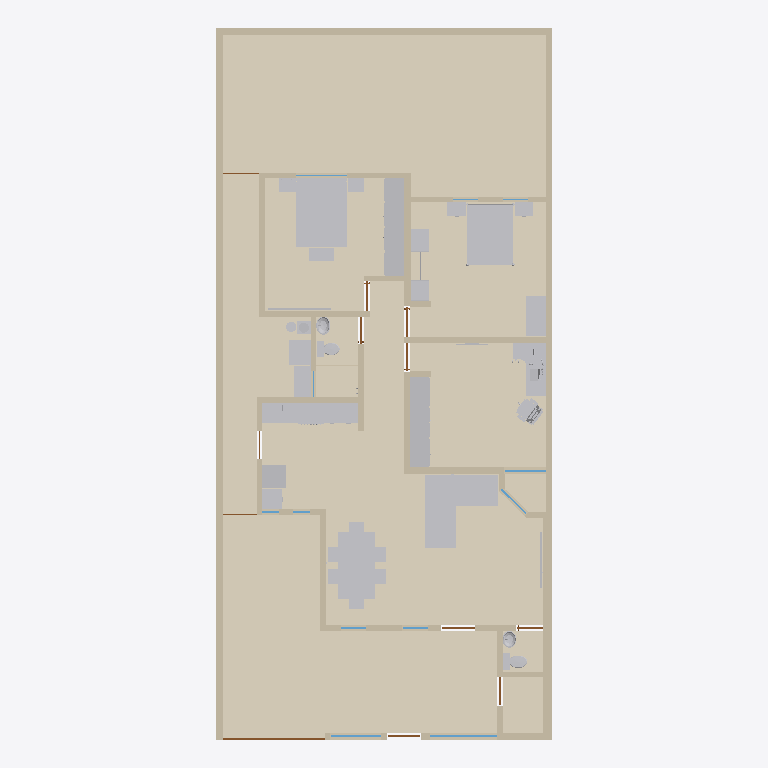
Plan cut of the same IFC building model at storey 'Planta baja' (level 0.00 m, cut at 1.40 m), seen from above with north up, elements coloured by IFC class: 45 other elements (light grey), 40 walls (beige), 14 coverings (cream), 11 doors (brown), 9 windows (light blue). Cut surfaces are drawn darker.
Extent 10.0 m × 21.2 m × 2.7 m (x, y, z). Storeys (1): Planta baja at 0.00 m. Elements (234): 63 IfcFurniture, 40 IfcWall, 24 IfcCovering, 15 IfcDiscreteAccessory, 14 IfcAudioVisualAppliance, 13 IfcOutlet, 12 IfcDoor, 12 IfcWindow, 9 IfcLightFixture, 9 IfcSwitchingDevice, 6 IfcSanitaryTerminal, 5 IfcElectricAppliance.

HEADER;
FILE_DESCRIPTION(('ViewDefinition[DesignTransferView]'),'2;1');
FILE_NAME('/dev/null','2026-10-10T13:55:00-06:00',(''),(''),'IfcOpenShell 0.9.0','IfcOpenShell 0.9.0','Nobody');
FILE_SCHEMA(('IFC4'));
ENDSEC;
DATA;
#1=IFCPROJECT('1QkQHW56POWPek_IRyFEME',$,'Casa Jonhy — planta existente',$,$,$,$,(#10),#5);
#12=IFCSITE('3cJeHvK$rR8RI_2yZnSELC',$,'Terreno',$,$,#35,$,$,$,$,$,$,$,$);
#18=IFCBUILDING('005_sqp55Jk8CPsZyEy18r',$,'Casa',$,$,#41,$,$,$,$,$,$);
#24=IFCBUILDINGSTOREY('0yFFDbz5DQsB1OXGedVNuA',$,'Planta baja',$,$,#47,$,$,$,$);
#32978=IFCCOVERING('39_t459wbVjP7$VM8oS3l$',$,'S09-piso',$,$,#33147,#32994,$,.FLOORING.);
#32772=IFCCOVERING('2yIo0aeVbPDwVqz0PcYkZx',$,'S01-piso',$,$,#33122,#32788,$,.FLOORING.);
#33000=IFCCOVERING('3CXTq6sg1QReT$ReGbyUl1',$,'S10-piso',$,$,#33142,#33016,$,.FLOORING.);
#33022=IFCCOVERING('05hmDhczHPl83PVmkt_vvh',$,'S11-piso',$,$,#33137,#33038,$,.FLOORING.);
#32796=IFCCOVERING('3SrdT9NgzLqAgI0mgD3VBA',$,'S02-piso',$,$,#33117,#32812,$,.FLOORING.);
#32840=IFCCOVERING('2JXAtkDjHOSgsk5SIha6W7',$,'S04-piso',$,$,#33107,#32856,$,.FLOORING.);
#33044=IFCCOVERING('2GjFW9W8LViQlqNuX_mMwO',$,'S12-piso',$,$,#33132,#33060,$,.FLOORING.);
#32818=IFCCOVERING('1xakwBuH1VnwwSuep7xH_W',$,'S03-piso',$,$,#33112,#32834,$,.FLOORING.);
#53=IFCWALL('3KH_2e4mDOdu2uT2lOurG1',$,'W01',$,$,#1255,#69,$,.SOLIDWALL.);
#24825=IFCFURNITURE('3ZvMd5tTnSvAPVroZZdlpV',$,'sala-sofa',$,'sofá en L',#24905,#24900,$,.USERDEFINED.);
#31273=IFCFURNITURE('3j5njiepTH5eH8xDO4PotZ',$,'r-s03-cama',$,$,#31293,#31288,$,.BED.);
#33066=IFCCOVERING('3rj4wM355GAf2ZHDuv2I3C',$,'S13-piso',$,$,#33127,#33082,$,.FLOORING.);
#29489=IFCFURNITURE('0VBGlGQArVlQdDcpg5kSe6',$,'recamara-cama',$,$,#29509,#29504,$,.BED.);
#25043=IFCFURNITURE('16vkBEq2nGG8u8iJZGYmgB',$,'comedor-mesa',$,$,#25093,#25088,$,.TABLE.);
#81=IFCWALL('1asaDOY4DLKPuD5LYFJ7_d',$,'W02',$,$,#1325,#97,$,.SOLIDWALL.);
#32910=IFCCOVERING('2zfrfHTwTJ6Rwi$fNfOd4g',$,'S06-piso',$,$,#33102,#32926,$,.FLOORING.);
#9259=IFCFURNITURE('1lePFLDdbHI9UXM30$7FGe',$,'F02-closet',$,'closet',#9375,#9370,$,.USERDEFINED.);
#11708=IFCFURNITURE('0A8weggBjM5f26Nh5FkFdo',$,'F03-closet',$,'closet',#11800,#11795,$,.USERDEFINED.);
#32862=IFCCOVERING('0T1lnIJUbRvggdIHMJ9x8B',$,'S05-piso',$,$,#33092,#32878,$,.FLOORING.);
#193=IFCWALL('2ttYOHz4jUkupna5tqdXSH',$,'W06',$,$,#1195,#209,$,.SOLIDWALL.);
#32884=IFCCOVERING('0dYoSiAVrGwefIH8Jkw7Ed',$,'S05-regadera',$,$,#33152,#32900,$,.FLOORING.);
#32956=IFCCOVERING('2LuDqDViPIqxJd$rzqhPnr',$,'S08-piso',$,$,#33157,#32972,$,.FLOORING.);
#32934=IFCCOVERING('1mL1e53X9GVxzjOWuw9Z8R',$,'S07-piso',$,$,#33097,#32950,$,.FLOORING.);
#137=IFCWALL('0TSsOZddDGp8cBxzW_PEkK',$,'W04',$,$,#1260,#153,$,.SOLIDWALL.);
#165=IFCWALL('2vM_6g8gPNdwFCMWglQdpV',$,'W05',$,$,#1330,#181,$,.SOLIDWALL.);
#501=IFCWALL('1rfnFGsVDLawycbf$I3vm5',$,'W17',$,$,#1350,#517,$,.SOLIDWALL.);
#249=IFCWALL('0IRtxyyr9KNe05NBLZb7tx',$,'W08',$,$,#1335,#265,$,.SOLIDWALL.);
#333=IFCWALL('2n9T4rm8bLEAho55u1D50A',$,'W11',$,$,#1340,#349,$,.SOLIDWALL.);
#31105=IFCFURNITURE('3sASAoJNTVLfOeu4VxKTfN',$,'recamara-escritorio',$,$,#31143,#31138,$,.DESK.);
#361=IFCWALL('2gy07vHUXRfeR2J508h1kr',$,'W12',$,$,#1205,#377,$,.SOLIDWALL.);
#29213=IFCFURNITURE('19OhpGrKvUCvSCN26ZrA9A',$,'recamara-closet',$,'closet abierto',#29353,#29348,$,.USERDEFINED.);
#25445=IFCFURNITURE('2fWhalzsrPR8uuRMwVEeCx',$,'comedor-asientos',$,$,#25495,#25490,$,.CHAIR.);
#109=IFCWALL('0SrTH4J8rN7gPQLvfy1L6m',$,'W03',$,$,#1190,#125,$,.SOLIDWALL.);
#417=IFCWALL('2r_Cs5qmrT5OFQhXawL72E',$,'W14',$,$,#1345,#433,$,.SOLIDWALL.);
#22279=IFCFURNITURE('3Rv7ygWzHQK9wjGyHo94gB',$,'cocina-barra-cubierta-2',$,'mueble',#22305,#22300,$,.USERDEFINED.);
#25503=IFCFURNITURE('1$8kfezL5MbwfjtJjx5vet',$,'r3-escritorio',$,$,#25569,#25564,$,.DESK.);
#277=IFCWALL('0ACGmkTn9Sou96c8z9njNy',$,'W09',$,$,#1200,#293,$,.SOLIDWALL.);
#221=IFCWALL('0XUEQ_96rN9R4cELlUaDZc',$,'W07',$,$,#1265,#237,$,.SOLIDWALL.);
#305=IFCWALL('1WX0Y3GA1SFRpeyIZzyXmb',$,'W10',$,$,#1270,#321,$,.SOLIDWALL.);
#585=IFCWALL('1tMQeO8jTOMf3RUCwalqsK',$,'W20',$,$,#1355,#601,$,.SOLIDWALL.);
#445=IFCWALL('2$17IpzVnLtQH3AayJSPUz',$,'W15',$,$,#1210,#461,$,.SOLIDWALL.);
#473=IFCWALL('20lrEyBi5H5eepC6pktsDF',$,'W16',$,$,#1280,#489,$,.SOLIDWALL.);
#641=IFCWALL('1hie4jVk1RqvEER0W3X9Y3',$,'W22',$,$,#1290,#657,$,.SOLIDWALL.);
#22583=IFCELECTRICAPPLIANCE('12Nd_TRLLIkfgvLXFDOquO',$,'cocina-estufa',$,'estufa de gas',#22873,#22868,$,.USERDEFINED.);
#24347=IFCELECTRICAPPLIANCE('0dulcftfLVWPrafGKNABKW',$,'cocina-refrigerador',$,$,#24379,#24374,$,.REFRIGERATOR.);
#31921=IFCELECTRICAPPLIANCE('3SY83jE4DKfAys2d2WOkpf',$,'lavanderia-secadora',$,$,#31947,#31942,$,.TUMBLEDRYER.);
#31887=IFCELECTRICAPPLIANCE('0KxbMeK49GOeznUBX_nA8n',$,'lavanderia-lavadora-tapa',$,$,#31913,#31908,$,.WASHINGMACHINE.);
#30931=IFCFURNITURE('01QqdHg1DIh9CF5W7XElm5',$,'recamara-buro',$,'buros',#30981,#30976,$,.USERDEFINED.);
#22245=IFCFURNITURE('3pok7xHa9QpR3CV3ij80tv',$,'cocina-barra-cubierta-1',$,'mueble',#22271,#22266,$,.USERDEFINED.);
#389=IFCWALL('1sNffVdvrKpwgfkchTOZgY',$,'W13',$,$,#1275,#405,$,.SOLIDWALL.);
#28041=IFCFURNITURE('13uAaWPWfIUgRVf_BQnPzp',$,'r3-silla',$,$,#28139,#28134,$,.CHAIR.);
#24283=IFCFURNITURE('0ZKwlSr7bSDgEf7HQ83b3g',$,'cocina-refrigerador-cubierta-1',$,'mueble',#24303,#24298,$,.USERDEFINED.);
#31425=IFCFURNITURE('0H4ls0iVDIEe6wmKzKYA88',$,'r-s03-buro',$,'buros',#31487,#31482,$,.USERDEFINED.);
#557=IFCWALL('2B9d_vq3vIKxX5QFll_Nhq',$,'W19',$,$,#1285,#573,$,.SOLIDWALL.);
#697=IFCWALL('2SM7iMOH1UBRTnjeopLeML',$,'W24',$,$,#1225,#713,$,.SOLIDWALL.);
#31637=IFCFURNITURE('3Vm3e5T8fTPwRbm_WfWqVh',$,'r-s03-baul',$,'baúl',#31657,#31652,$,.USERDEFINED.);
#529=IFCWALL('0_ERbUJaTJDPS_yDQIOhE5',$,'W18',$,$,#1215,#545,$,.SOLIDWALL.);
#725=IFCWALL('3e7Q9b4fPRZgGpaFQFEkS1',$,'W25',$,$,#1295,#741,$,.SOLIDWALL.);
#19708=IFCSANITARYTERMINAL('1ksSvxiUrVHgt9kpJuY5LS',$,'WC01',$,$,#20124,#20119,$,.TOILETPAN.);
#613=IFCWALL('2gXr9tbk5UrxhAwS_vePR0',$,'W21',$,$,#1220,#629,$,.SOLIDWALL.);
#867=IFCWALL('0ZHx1C3ivPKwYcp6TFk6q3',$,'W30',$,$,#1235,#883,$,.SOLIDWALL.);
#20160=IFCSANITARYTERMINAL('03mGX8dXLVt9UldpELWTJH',$,'WC02',$,$,#20576,#20571,$,.TOILETPAN.);
#783=IFCWALL('06QV$1BDfOguB8Hp0AgmUj',$,'W27',$,$,#1230,#799,$,.SOLIDWALL.);
#811=IFCWALL('1LWZDJtQTU6vQKS2v_KixK',$,'W28',$,$,#1300,#827,$,.SOLIDWALL.);
#22311=IFCSANITARYTERMINAL('0FOV5j_C5RXxngdx7yqKls',$,'cocina-barra-tarja',$,$,#22331,#22326,$,.SINK.);
#951=IFCWALL('1Ef0bFOsfN8Bvf0RNTbol1',$,'W33',$,$,#1240,#967,$,.SOLIDWALL.);
#8509=IFCDOOR('2n7UQi_AjKVQ$qgWmzpZox',$,'D12',$,$,#8530,#8525,$,2.23,3.04,.DOOR.,$,$);
#839=IFCWALL('22c7Y39OHSXwoPuUxXtvhG',$,'W29',$,$,#1370,#855,$,.SOLIDWALL.);
#895=IFCWALL('1AbSzqobbTQ8tuIgnVMq3B',$,'W31',$,$,#1305,#911,$,.SOLIDWALL.);
#21323=IFCSANITARYTERMINAL('2RtyUHGQzQ6w0bSlvTMXL1',$,'LV02',$,$,#21881,#21876,$,.WASHHANDBASIN.);
#1035=IFCWALL('0Te8xcj7fJRO6NO5m6myGK',$,'W36',$,$,#1245,#1051,$,.SOLIDWALL.);
#20585=IFCSANITARYTERMINAL('00ZcGt0H9Scf8lb0iyRO7F',$,'LV01',$,$,#21143,#21138,$,.WASHHANDBASIN.);
#1063=IFCWALL('2U$uhU6STVKBVxBwAIZnry',$,'W37',$,$,#1315,#1079,$,.SOLIDWALL.);
#669=IFCWALL('0ZYUvHnyPPYB1lfPxnBbqP',$,'W23',$,$,#1360,#685,$,.SOLIDWALL.);
#31351=IFCFURNITURE('0BrHkaSsnTORdAc3LmKZdH',$,'r-s03-cama-cabecera',$,$,#31419,#31414,$,.BED.);
#25101=IFCFURNITURE('2NSDIwdN9HLh3uW1f85pkK',$,'comedor-sillas',$,$,#25439,#25434,$,.CHAIR.);
#923=IFCWALL('0Glk_YlhXQaQhN6epyVTLv',$,'W32',$,$,#1375,#939,$,.SOLIDWALL.);
#27577=IFCFURNITURE('1AjTRLCrrKlvslnmfI7Vvd',$,'r3-impresora',$,'impresora',#27651,#27646,$,.USERDEFINED.);
#9143=IFCWINDOW('1v$LvsgbHI7v$O_o4b6nam',$,'V11',$,$,#9188,#9159,$,1.3,2.0,.WINDOW.,$,$);
#979=IFCWALL('09imdoopbQZeBvHhNWO_SE',$,'W34',$,$,#1310,#995,$,.SOLIDWALL.);
#31801=IFCAUDIOVISUALAPPLIANCE('1bZeu4bALQSvXwrdkHDPKO',$,'r-s03-tv',$,'TV',#31827,#31822,$,.USERDEFINED.);
#1007=IFCWALL('3oF3H3HfjUthDgZvXtNIBX',$,'W35',$,$,#1180,#1023,$,.SOLIDWALL.);
#24983=IFCAUDIOVISUALAPPLIANCE('07tK0A4N9NsPz$j6Li0rCN',$,'sala-tv',$,'TV',#25009,#25004,$,.USERDEFINED.);
#29689=IFCFURNITURE('18xNHSOEfMnQhOMos1URvc',$,'recamara-cama-laton',$,$,#30923,#30918,$,.BED.);
#32081=IFCFURNITURE('0w84iESMjO6Po1oLEF1YNm',$,'lavanderia-boiler-base',$,'base del boiler',#32125,#32120,$,.USERDEFINED.);
#1119=IFCWALL('1AzKawgfTRNvWUnmMQR3ng',$,'W39',$,$,#1250,#1135,$,.SOLIDWALL.);
#9201=IFCWINDOW('0wvXS1kAPVBRQk9rPyUegr',$,'V12',$,$,#9246,#9217,$,1.3,1.5,.WINDOW.,$,$);
#1091=IFCWALL('1kX42e0MnLo988CigLgNDh',$,'W38',$,$,#1185,#1107,$,.SOLIDWALL.);
#27551=IFCFURNITURE('2RLfghYsnKPxnKpXJEgqZ5',$,'r3-laptop-cerrada',$,'laptop cerrada',#27571,#27566,$,.USERDEFINED.);
#25855=IFCAUDIOVISUALAPPLIANCE('1VWMbshnDLegbN4nzDZvVo',$,'r3-monitores',$,$,#25917,#25912,$,.DISPLAY.);
#32131=IFCFLOWSTORAGEDEVICE('0oGEioaHbPtBFGu7zoqcff',$,'lavanderia-gas',$,'cilindro de gas',#32253,#32248,$);
#8783=IFCWINDOW('1$2$YC_qDMou6rfjpQfGFB',$,'V05',$,$,#8828,#8799,$,1.26,1.24,.WINDOW.,$,$);
#27439=IFCFURNITURE('3szzbeWjnQkh1KOFSs69Uy',$,'r3-tapete-teclado',$,'tapete del teclado',#27459,#27454,$,.USERDEFINED.);
#31953=IFCFLOWSTORAGEDEVICE('20ZMt$ILTLu9PgOFlC1lHH',$,'lavanderia-boiler',$,'calentador de agua (boiler)',#32075,#32070,$);
#7022=IFCDOOR('3mrDThtrvOiuRlAPXsKxIl',$,'D08',$,$,#7067,#7038,$,2.1,0.895,.DOOR.,$,$);
#2803=IFCDOOR('2sRNEfnFPQIRNr7Tn84TBg',$,'D03',$,$,#2848,#2819,$,2.1,1.0,.DOOR.,$,$);
#4292=IFCDOOR('2Zl7rrPcDQIxq_WRUVPAXj',$,'D06',$,$,#4337,#4308,$,2.1,0.88,.DOOR.,$,$);
#1376=IFCDOOR('09tTKIQUHGjBp$bO$gtI_R',$,'D01',$,$,#1421,#1392,$,2.3,0.98,.DOOR.,$,$);
#2927=IFCDOOR('0nu8TCIW9KEuAHfzC9164f',$,'D05',$,$,#2972,#2943,$,2.1,0.8,.DOOR.,$,$);
#5657=IFCDOOR('2zyn68yH9SRwOciA_bprA2',$,'D07',$,$,#5702,#5673,$,2.1,0.86,.DOOR.,$,$);
#29517=IFCFURNITURE('0X4kNIr$DONuNlgEE56njm',$,'recamara-cama-postes',$,$,#29681,#29676,$,.BED.);
#9083=IFCWINDOW('1Y4yTa6WPNsOc5q$nyA69I',$,'V10',$,$,#9128,#9099,$,1.62,1.03,.WINDOW.,$,$);
#1434=IFCDOOR('29pncILh9PigW36apdGvrN',$,'D02',$,$,#1479,#1450,$,2.1,0.78,.DOOR.,$,$);
#8387=IFCDOOR('1XkudMIgjNJw4cLTR4CyuG',$,'D09',$,$,#8432,#8403,$,2.1,0.835,.DOOR.,$,$);
#31495=IFCFURNITURE('276k_XGpnSoOK82P9gDtox',$,'r-s03-buro-marco',$,'marco de los buros',#31629,#31624,$,.USERDEFINED.);
#8963=IFCWINDOW('3xkGhOazPJc9sf3swih28R',$,'V08',$,$,#9008,#8979,$,1.22,1.5,.WINDOW.,$,$);
#8542=IFCWINDOW('290htOsfrVY8GJ9u572VCt',$,'V01',$,$,#8587,#8558,$,1.27,0.745,.WINDOW.,$,$);
#8603=IFCWINDOW('3HnUMi0y9Kofgo55d246EB',$,'V02',$,$,#8648,#8619,$,1.26,0.75,.WINDOW.,$,$);
#27411=IFCFURNITURE('0iyZ1cusTGneVNiICTWgAP',$,'r3-tapete-mouse',$,'tapete del mouse',#27431,#27426,$,.USERDEFINED.);
#31301=IFCFURNITURE('1_bvDfnaXST94wCYB1L_D_',$,'r-s03-cama-base',$,$,#31345,#31340,$,.BED.);
#25923=IFCFURNITURE('1a9AikhNTOJhEPOr$48iDh',$,'r3-monitores-brazo',$,'brazo para 2 monitores y laptop',#26387,#26382,$,.USERDEFINED.);
#29155=IFCAUDIOVISUALAPPLIANCE('3TuhdqY51JDAVx9kdhl3gq',$,'r3-tv',$,'TV',#29181,#29176,$,.USERDEFINED.);
#753=IFCWALL('1xAc_w7tHSRBsfbU7oExj2',$,'W26',$,$,#1365,#769,$,.SOLIDWALL.);
#8478=IFCDOOR('1zZXifbeXJbxcglZ2AFOsT',$,'D11',$,$,#8499,#8494,$,2.1,1.08,.DOOR.,$,$);
#26427=IFCAUDIOVISUALAPPLIANCE('3Mr33CIIfHuh2DtXnAh2kz',$,'r3-monitores-teclado-laptop',$,$,#26447,#26442,$,.DISPLAY.);
#8445=IFCDOOR('2tvWovYKjMHeb2Qcba_WbP',$,'D10',$,$,#8466,#8461,$,2.1,1.005,.DOOR.,$,$);
#8663=IFCWINDOW('0NODzIwO1JaPJECbs1iP5r',$,'V03',$,$,#8708,#8679,$,1.27,0.5,.WINDOW.,$,$);
#8723=IFCWINDOW('3nvYm$Am1L3ROgul4SV7vV',$,'V04',$,$,#8768,#8739,$,1.27,0.51,.WINDOW.,$,$);
#1147=IFCWALL('1vdHe1AtTVeeV7LNEq9SjE',$,'W40',$,$,#1320,#1163,$,.SOLIDWALL.);
ENDSEC;
